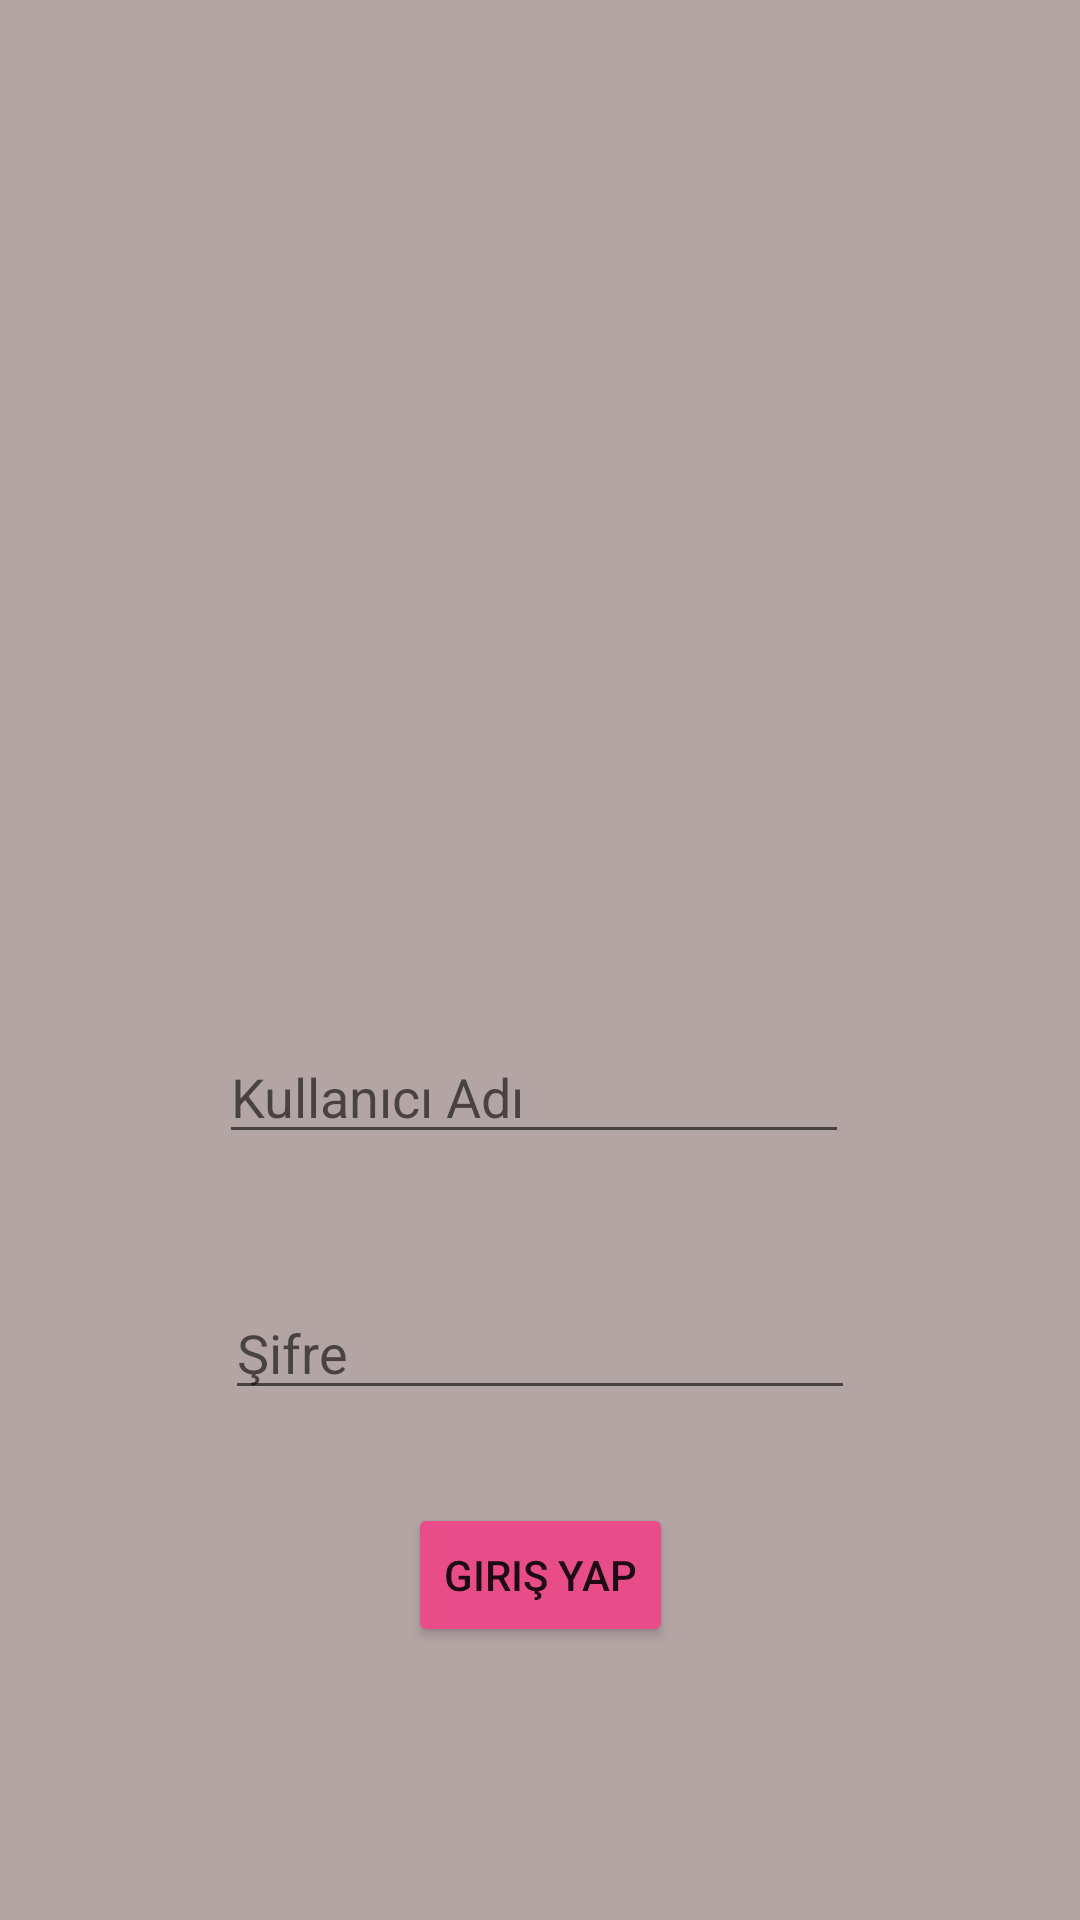

Android layout source for this screen:
<!-- AndroidManifest.xml: application theme Theme.Dinnerware -->
<!-- res/layout/yonetimlogin.xml -->
<?xml version="1.0" encoding="utf-8"?>
<androidx.constraintlayout.widget.ConstraintLayout xmlns:android="http://schemas.android.com/apk/res/android"
    xmlns:app="http://schemas.android.com/apk/res-auto"
    xmlns:tools="http://schemas.android.com/tools"
    android:layout_width="match_parent"
    android:layout_height="match_parent"
    android:background="@color/acikmor">

    <ImageView
        android:id="@+id/adminresim"
        android:layout_width="0dp"
        android:layout_height="0dp"
        android:layout_marginStart="54dp"
        android:layout_marginLeft="54dp"
        android:layout_marginTop="90dp"
        android:layout_marginEnd="54dp"
        android:layout_marginRight="54dp"
        android:layout_marginBottom="44dp"
        app:layout_constraintBottom_toTopOf="@+id/adminkulad"
        app:layout_constraintEnd_toEndOf="parent"
        app:layout_constraintStart_toStartOf="parent"
        app:layout_constraintTop_toTopOf="parent"
        app:srcCompat="@drawable/admin" />

    <EditText
        android:id="@+id/adminkulad"
        android:layout_width="wrap_content"
        android:layout_height="wrap_content"
        android:layout_marginEnd="2dp"
        android:layout_marginRight="2dp"
        android:layout_marginBottom="44dp"
        android:ems="10"
        android:inputType="textPersonName"
        android:hint="Kullanıcı Adı"
        app:layout_constraintBottom_toTopOf="@+id/adminsifre"
        app:layout_constraintEnd_toEndOf="@+id/adminsifre"
        app:layout_constraintTop_toBottomOf="@+id/adminresim" />

    <Button
        android:id="@+id/adminloginbuton"
        android:layout_width="wrap_content"
        android:layout_height="wrap_content"
        android:layout_marginBottom="91dp"
        android:text="Giriş Yap"
        app:backgroundTint="#E84D8A"
        app:layout_constraintBottom_toBottomOf="parent"
        app:layout_constraintEnd_toEndOf="parent"
        app:layout_constraintStart_toStartOf="parent"
        app:layout_constraintTop_toBottomOf="@+id/adminsifre" />

    <EditText
        android:id="@+id/adminsifre"
        android:layout_width="wrap_content"
        android:layout_height="wrap_content"
        android:layout_marginBottom="31dp"
        android:ems="10"
        android:inputType="textPassword"
        android:hint="Şifre"
        app:layout_constraintBottom_toTopOf="@+id/adminloginbuton"
        app:layout_constraintEnd_toEndOf="parent"
        app:layout_constraintStart_toStartOf="parent"
        app:layout_constraintTop_toBottomOf="@+id/adminkulad" />
</androidx.constraintlayout.widget.ConstraintLayout>
<!-- resources referenced by this layout -->
<resources>
  <color name="acikmor">#b4a5a5</color>
  <style name="Theme.Dinnerware" parent="Theme.MaterialComponents.DayNight.NoActionBar">
          
          <item name="colorPrimary">@color/purple_500</item>
          <item name="colorPrimaryVariant">@color/purple_700</item>
          <item name="colorOnPrimary">@color/white</item>
          
          <item name="colorSecondary">@color/teal_200</item>
          <item name="colorSecondaryVariant">@color/teal_700</item>
          <item name="colorOnSecondary">@color/black</item>
          
          <item name="android:statusBarColor" tools:targetApi="l">?attr/colorPrimaryVariant</item>
          
      </style>
  <color name="purple_500">#FF6200EE</color>
  <color name="purple_700">#FF3700B3</color>
  <color name="white">#FFFFFFFF</color>
  <color name="teal_200">#FF03DAC5</color>
  <color name="teal_700">#FF018786</color>
  <color name="black">#FF000000</color>
</resources>
